Labelled photos from "demo_training_dataset", an image-classification folder in leroymocian27-ux/Vision-Module. The possible labels are: fall, no fall.

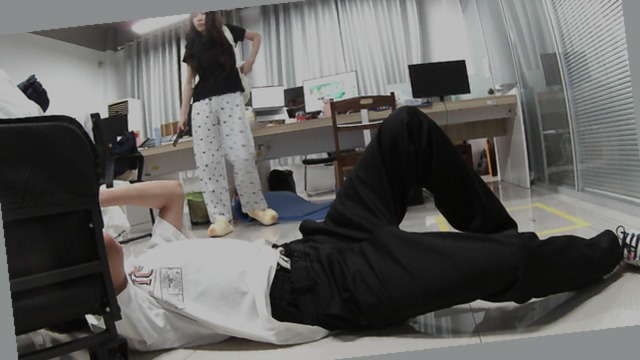
Label: fall

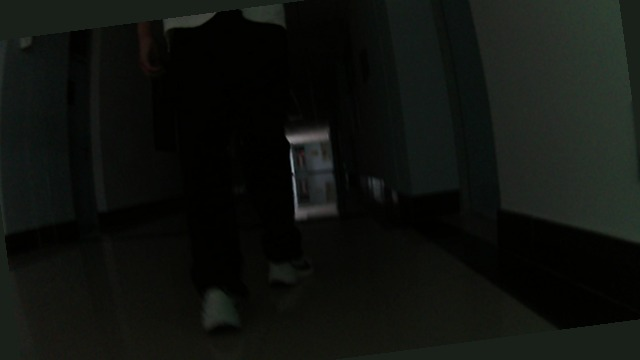
Label: no fall

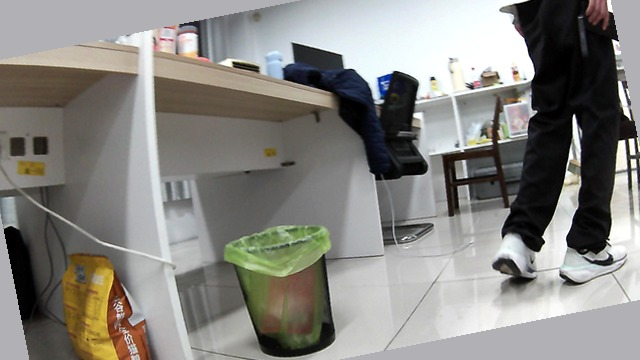
Label: no fall

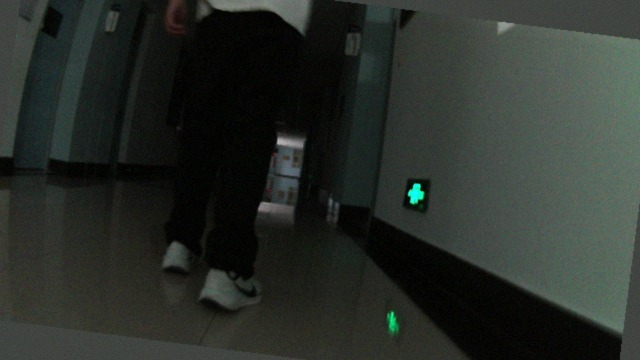
Label: no fall

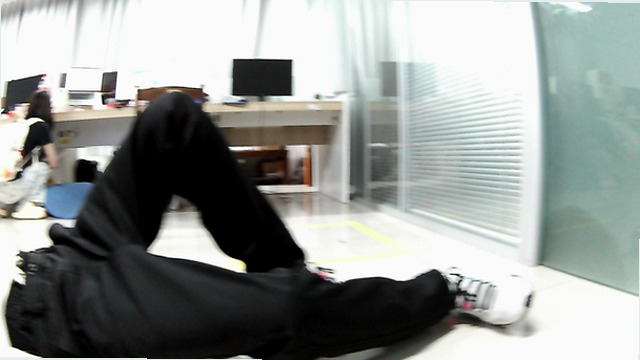
Label: fall

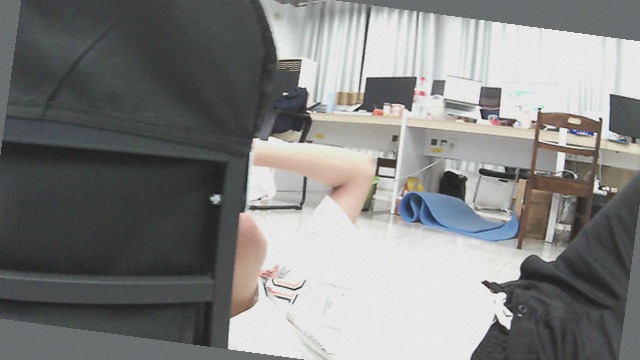
Label: fall
